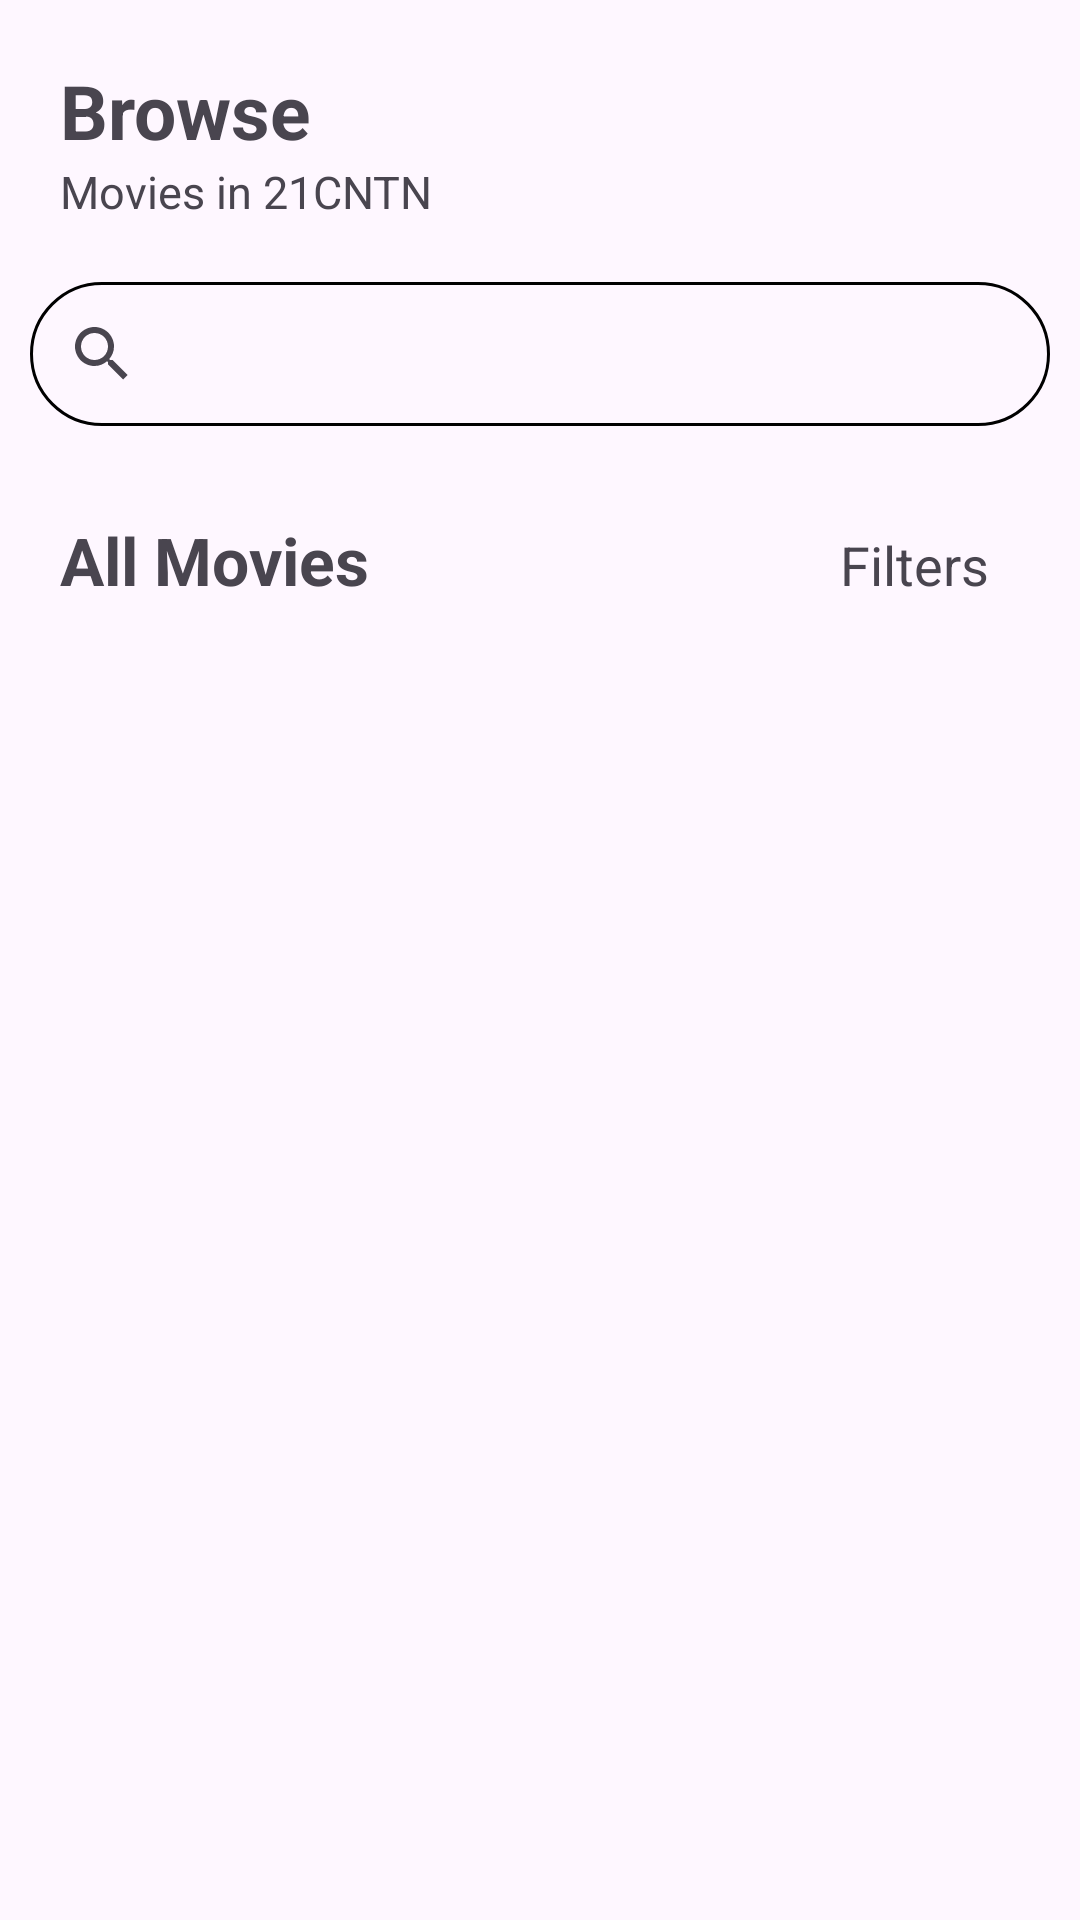

This screen was rendered from an Android layout file. Write that file and the resources it references.
<!-- AndroidManifest.xml: application theme Theme.MidTermProject -->
<!-- res/layout/activity_all_movies.xml -->
<?xml version="1.0" encoding="utf-8"?>
<LinearLayout xmlns:android="http://schemas.android.com/apk/res/android"
    xmlns:app="http://schemas.android.com/apk/res-auto"
    xmlns:tools="http://schemas.android.com/tools"
    android:layout_width="match_parent"
    android:layout_height="match_parent"
    android:orientation="vertical"
    tools:context=".MainActivity">

    <LinearLayout
        android:layout_width="match_parent"
        android:layout_height="wrap_content"
        android:orientation="horizontal"
        android:layout_marginTop="20dp"
        android:layout_marginLeft="10dp"
        android:layout_marginRight="10dp"
        android:weightSum="3">
        <LinearLayout
            android:layout_width="wrap_content"
            android:layout_height="wrap_content"
            android:orientation="vertical"
            android:layout_weight="2"
            android:layout_marginLeft="10dp">
            <TextView
                android:id="@+id/now_showing"
                android:layout_width="wrap_content"
                android:layout_height="wrap_content"
                android:text="Browse"
                android:textSize="25sp"
                android:textStyle="bold"
                />
            <TextView
                android:id="@+id/description"
                android:layout_width="wrap_content"
                android:layout_height="wrap_content"
                android:text="@string/movies_in_21cntn"
                android:textSize="15sp"
                />
        </LinearLayout>

    </LinearLayout>

    <androidx.appcompat.widget.SearchView
        android:id="@+id/search_view"
        android:layout_width="match_parent"
        android:layout_height="wrap_content"
        android:layout_marginLeft="10dp"
        android:layout_marginTop="20dp"
        android:layout_marginRight="10dp"
        android:queryHint="Search for movies"
        android:iconifiedByDefault="false"
        android:queryBackground="@android:color/transparent"
        android:background="@drawable/searchview_background"
        >

    </androidx.appcompat.widget.SearchView>

    <LinearLayout
        android:layout_width="match_parent"
        android:layout_height="wrap_content"
        android:orientation="horizontal"
        android:layout_marginTop="30dp"
        android:weightSum="3">
        <TextView
            android:id="@+id/all_movies"
            android:layout_width="match_parent"
            android:layout_height="wrap_content"
            android:text="All Movies"
            android:textSize="22sp"
            android:textStyle="bold"
            android:layout_marginLeft="20dp"
            android:layout_weight="0.75">

        </TextView>
        <TextView
            android:id="@+id/view_all"
            android:layout_width="match_parent"
            android:layout_height="wrap_content"
            android:text="Filters"
            android:layout_weight="2.25"
            android:textSize="18sp"
            android:layout_marginLeft="10dp"
            android:drawableRight="@drawable/baseline_sort_24"
            android:layout_marginRight="15dp"

            >

        </TextView>
    </LinearLayout>

    <androidx.recyclerview.widget.RecyclerView
        android:id="@+id/recycler_search_all_movies"
        android:layout_width="match_parent"
        android:layout_height="0dp"
        android:layout_weight="1"
        android:clipToPadding="false"
        android:layout_marginTop="5dp"
        android:layout_marginBottom="5dp"
        app:layoutManager="androidx.recyclerview.widget.GridLayoutManager"
        app:spanCount="3"
        />

</LinearLayout>
<!-- resources referenced by this layout -->
<resources>
  <!-- drawable searchview_background (drawable) -->
  <?xml version="1.0" encoding="utf-8"?>
  <shape xmlns:android="http://schemas.android.com/apk/res/android"
  android:shape="rectangle">
      <corners
          android:radius="25dp"/>
      <stroke
          android:width="1dp"
          android:color="@color/black"/>
  </shape>
  <string name="movies_in_21cntn">Movies in 21CNTN</string>
  <style name="Theme.MidTermProject" parent="Base.Theme.MidTermProject" />
  <color name="black">#FF000000</color>
  <style name="Base.Theme.MidTermProject" parent="Theme.Material3.DayNight.NoActionBar">
          
          
          <item name="colorPrimary">@color/lightblue</item>
          <item name="colorPrimaryVariant">@color/lightblue</item>
          <item name="colorOnPrimary">@color/white</item>
          
          <item name="android:statusBarColor" tools:targetApi="l">?attr/colorPrimaryVariant</item>
          
  
  
      </style>
  <color name="white">#FFFFFFFF</color>
</resources>
